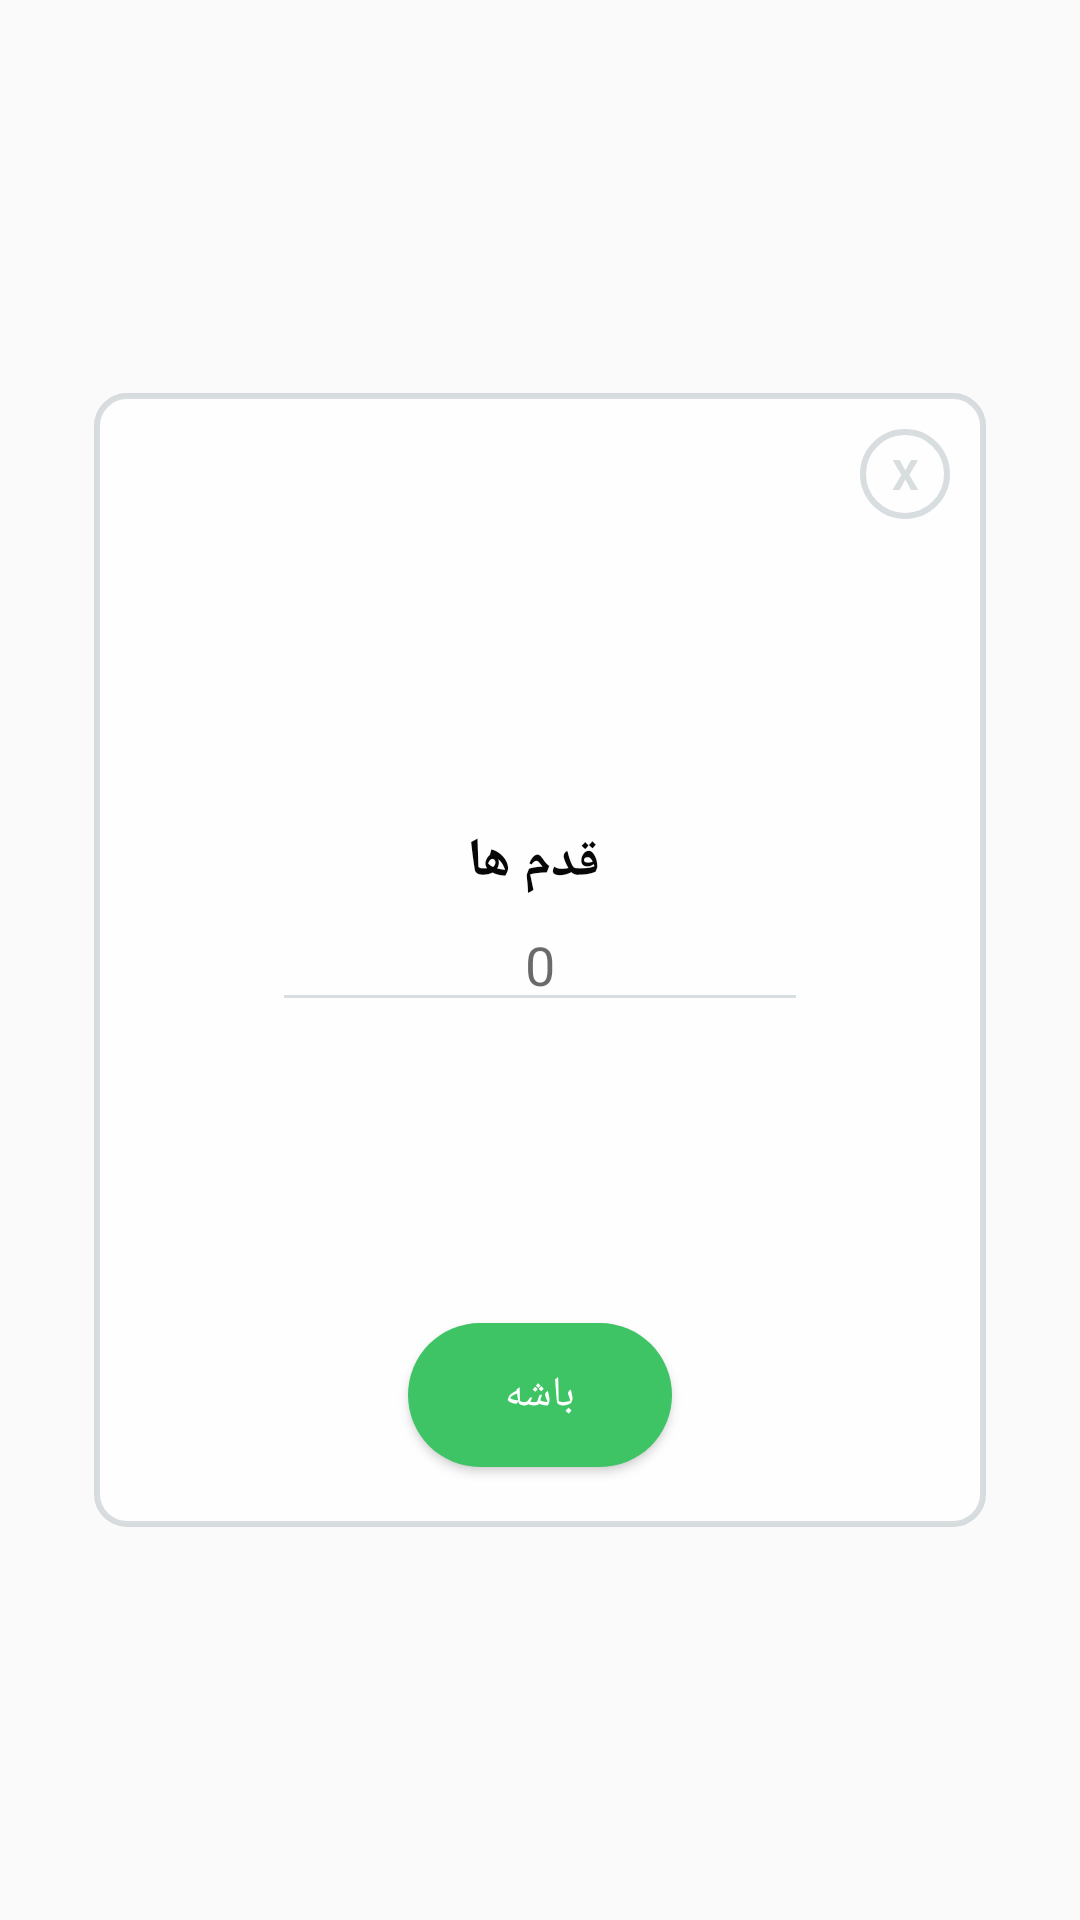

Here is an Android app screen rendered from its layout file. Give the layout XML and the strings, colors and styles it references.
<!-- AndroidManifest.xml: application theme AppTheme -->
<!-- res/layout/activity_dialog.xml -->
<?xml version="1.0" encoding="utf-8"?>
<androidx.constraintlayout.widget.ConstraintLayout
    xmlns:android="http://schemas.android.com/apk/res/android"
    xmlns:app="http://schemas.android.com/apk/res-auto"
    android:layout_width="match_parent"
    android:layout_height="match_parent"
    android:layout_gravity="center"
    android:alpha="0.97"

    android:padding="5dp">

    <androidx.constraintlayout.widget.ConstraintLayout
        android:layout_width="0dp"
        android:layout_height="0dp"
        android:background="@drawable/radius_backround"

        app:layout_constraintBottom_toBottomOf="parent"
        app:layout_constraintCircleRadius="45dp"
        app:layout_constraintEnd_toEndOf="parent"
        app:layout_constraintHeight_percent="0.6"
        app:layout_constraintStart_toStartOf="parent"
        app:layout_constraintTop_toTopOf="parent"
        app:layout_constraintWidth_default="percent"
        app:layout_constraintWidth_percent="0.85"

        >


        <TextView
            android:id="@+id/txtclose"
            android:layout_width="30dp"
            android:layout_height="30dp"
            android:layout_gravity="end"
            android:layout_margin="12dp"
            android:background="@drawable/backgroundcircle"
            android:gravity="center"
            android:text="X"

            android:textColor="@color/colorGray"
            android:textStyle="bold"
            app:layout_constraintEnd_toEndOf="parent"
            app:layout_constraintTop_toTopOf="parent" />

        
        
        
        
        
        
        
        

        
        
        
        
        
        
        
        
        
        

        <Button
            android:id="@+id/ok"
            android:layout_width="wrap_content"
            android:layout_height="wrap_content"
            android:layout_marginBottom="20dp"
            android:background="@drawable/setp_ok_background_button"
            android:text="باشه"
            android:textColor="@color/colorWhite"
            app:layout_constraintBottom_toBottomOf="parent"
            app:layout_constraintEnd_toEndOf="parent"
            app:layout_constraintStart_toStartOf="parent" />


        <TextView
            android:id="@+id/textView3"
            android:layout_width="wrap_content"
            android:layout_height="wrap_content"
            android:layout_alignParentTop="true"
            android:layout_centerHorizontal="true"
            android:text="   "
            android:textAppearance="?android:attr/textAppearanceSmall"
            app:layout_constraintBottom_toBottomOf="parent"
            app:layout_constraintEnd_toEndOf="parent"
            app:layout_constraintStart_toStartOf="parent"
            app:layout_constraintTop_toTopOf="parent" />

        
        
        
        
        
        
        

        
        
        
        
        

        <TextView
            android:id="@+id/textView2"
            android:layout_width="wrap_content"
            android:layout_height="wrap_content"
            android:layout_below="@+id/textView3"

            android:layout_toRightOf="@+id/textView3"
            android:gravity="right"
            android:text=" قدم ها"

            android:textAppearance="?android:attr/textAppearanceMedium"
            android:textColor="@color/colorBlack"
            android:textStyle="bold"
            app:layout_constraintBottom_toTopOf="@id/setEd"
            app:layout_constraintEnd_toEndOf="parent"
            app:layout_constraintStart_toStartOf="parent" />


        <EditText
            android:id="@+id/setEd"
            android:layout_width="0dp"
            app:layout_constraintWidth_default="percent"
            app:layout_constraintWidth_percent="0.6"
            android:layout_height="wrap_content"
            android:fontFamily="@font/vazir"
            android:gravity="center"
            android:hint="0"
            android:inputType="number"
            android:backgroundTint="@color/colorGray"
            app:layout_constraintBottom_toBottomOf="parent"
            app:layout_constraintEnd_toEndOf="parent"
            app:layout_constraintStart_toStartOf="parent"
            app:layout_constraintTop_toTopOf="parent" />

        
        
        
        

        
        
        
        

        

        
        
        
        
        
        
        
        
        
        


    </androidx.constraintlayout.widget.ConstraintLayout>


</androidx.constraintlayout.widget.ConstraintLayout>
<!-- res/layout/result_layout.xml (included above) -->
<?xml version="1.0" encoding="utf-8"?>
<androidx.constraintlayout.widget.ConstraintLayout

    xmlns:android="http://schemas.android.com/apk/res/android"
    xmlns:app="http://schemas.android.com/apk/res-auto"
    xmlns:tools="http://schemas.android.com/tools"
    android:layout_width="match_parent"
    android:layout_height="250dp"
    android:layout_gravity="center"

    >


    <com.google.android.material.card.MaterialCardView
        android:layout_width="match_parent"
        android:layout_height="185dp"
        android:layout_gravity="center"
        android:layout_marginStart="60dp"
        android:layout_marginEnd="60dp"
        app:cardCornerRadius="10dp"

        app:layout_constraintBottom_toBottomOf="parent"
        app:layout_constraintEnd_toEndOf="parent"
        app:layout_constraintTop_toTopOf="parent">


        <TextView
            android:layout_width="wrap_content"
            android:layout_height="wrap_content"
            android:layout_gravity="center_horizontal"
            android:layout_marginTop="34dp"
            android:gravity="center"
            android:text="تبریک"
            android:textColor="@android:color/black"
            android:textSize="20dp"
            android:textStyle="bold" />

        <TextView
            android:id="@+id/setpComment"
            android:layout_width="wrap_content"
            android:layout_height="wrap_content"
            android:layout_gravity="center"
            android:layout_marginStart="20dp"
            android:layout_marginEnd="20dp"
            android:gravity="center"
            android:text="شما به تعدا قدم ها رسیدید!"
            android:textSize="18dp"
            android:textStyle="bold" />


    </com.google.android.material.card.MaterialCardView>

    <ImageView
        android:id="@+id/frmNo"
        android:layout_width="182dp"
        android:layout_height="67dp"
        android:layout_gravity="center"
        android:layout_marginTop="5dp"
        android:elevation="20dp"
        android:src="@drawable/alternative_ircle"
        app:layout_constraintEnd_toEndOf="parent"
        app:layout_constraintStart_toStartOf="parent"
        app:layout_constraintTop_toTopOf="parent"
        android:background="@color/transparent"


        />

    <FrameLayout
        android:id="@+id/confirmingOk"
        android:layout_width="wrap_content"
        android:layout_height="wrap_content"
        app:layout_constraintBottom_toBottomOf="parent"
        app:layout_constraintEnd_toEndOf="parent"
        app:layout_constraintStart_toStartOf="parent"
        android:backgroundTint="@color/transparent"
        android:elevation="20dp"

        >

        <com.google.android.material.floatingactionbutton.FloatingActionButton
            android:layout_margin="20dp"
            android:layout_width="50dp"
            android:layout_height="50dp"
            android:layout_marginBottom="25dp"

            android:backgroundTint="@color/DarkGreen"
          />

        <TextView

            android:layout_width="wrap_content"
            android:layout_height="wrap_content"
            android:layout_gravity="center"
            android:text="باشه"
            android:elevation="16dp"
            android:textColor="@android:color/white"
            android:textAppearance="?android:attr/textAppearanceMedium" />

            />
    </FrameLayout>



</androidx.constraintlayout.widget.ConstraintLayout>
<!-- resources referenced by this layout -->
<resources>
  <color name="DarkGreen">#2bb673</color>
  <color name="colorBlack">#000000</color>
  <color name="colorGray">#83B1BDC0</color>
  <color name="colorWhite">#FFFFFF</color>
  <color name="transparent">#00000000 </color>
  <!-- drawable alternative_ircle: png bitmap (drawable, 7157 bytes) -->
  <!-- drawable backgroundcircle (drawable) -->
  <?xml version="1.0" encoding="utf-8"?>
  <shape xmlns:android="http://schemas.android.com/apk/res/android"
      android:shape="oval"
      >
  
      <stroke android:color="@color/colorGray" android:width="2dp"/>
  </shape>
  <!-- drawable radius_backround (drawable) -->
  <?xml version="1.0" encoding="utf-8"?>
  <shape xmlns:android="http://schemas.android.com/apk/res/android"
      android:shape="rectangle">
  
      <corners android:radius="10dp" />
      <stroke
          android:width="2dp"
          android:color="@color/colorGray" />
      
      <solid android:color="@color/colorWhite" />
  
  </shape>
  <!-- drawable setp_ok_background_button (drawable) -->
  <?xml version="1.0" encoding="utf-8"?>
  <layer-list xmlns:android="http://schemas.android.com/apk/res/android">
  
  
      <item>
  
  
          <shape android:shape="rectangle">
  
              <solid android:color="@color/Green" />
              <corners android:radius="25dp" />
  
  
          </shape>
  
      </item>
  
  </layer-list>
  <style name="AppTheme" parent="Theme.AppCompat.Light.NoActionBar">
          
          <item name="colorPrimary">@color/colorPrimary</item>
          <item name="colorPrimaryDark">@color/colorPrimaryDark</item>
          <item name="colorAccent">@color/colorAccent</item>
          <item name="android:textColorSecondary">@color/colorBlack</item>
  
  
  
      </style>
  <color name="Green">#38C360</color>
  <color name="colorPrimary">#008577</color>
  <color name="colorPrimaryDark">#00574B</color>
  <color name="colorAccent">#D81B60</color>
</resources>
